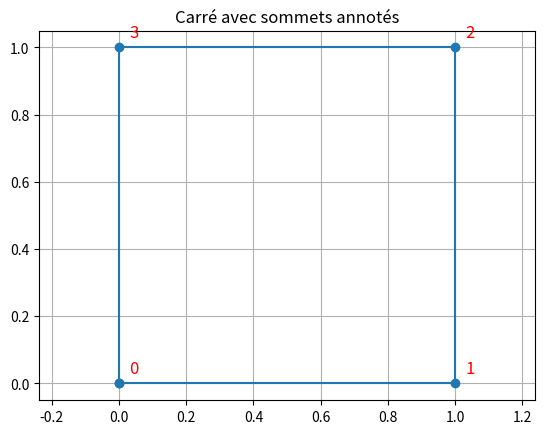

Source code (Python):
import matplotlib.pyplot as plt

# Coordonnées des sommets
points = [
    [0, 0],  # 0
    [1, 0],  # 1
    [1, 1],  # 2
    [0, 1]   # 3
]

# Pour fermer le carré
points.append(points[0])

# Séparer les coordonnées
x, y = zip(*points)

# Tracer le carré
plt.plot(x, y, marker='o')

# Annoter les sommets
for i, (xi, yi) in enumerate(points[:-1]):  # ne pas annoter le point de fermeture
    plt.text(xi + 0.03, yi + 0.03, str(i), fontsize=12, color='red')

plt.axis('equal')
plt.grid(True)
plt.title("Carré avec sommets annotés")
plt.show()
